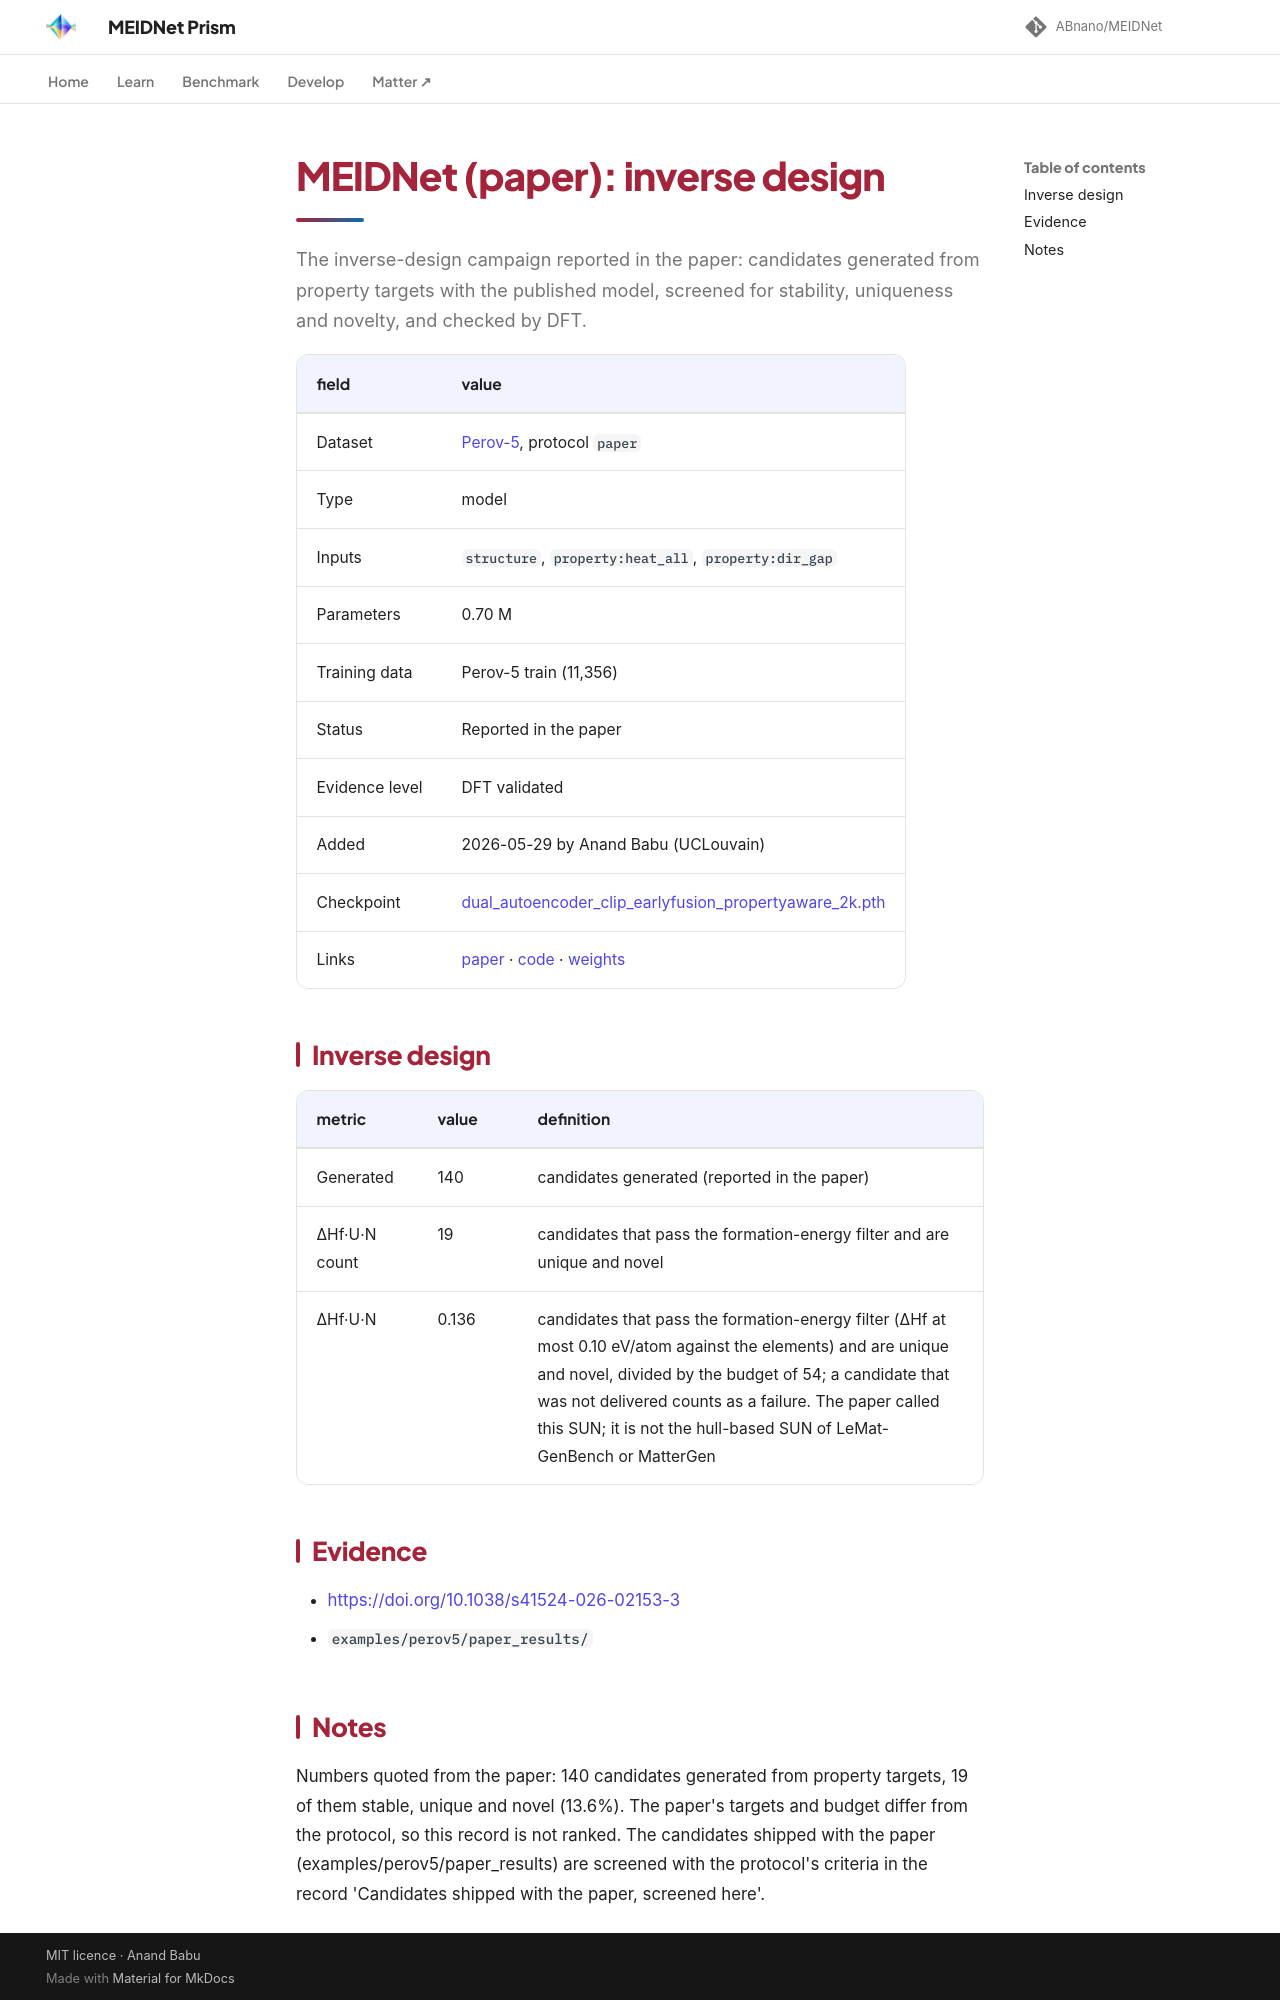

repository: ABnano/MEIDNet · page: benchmarks/results/paper-inverse-design.html · generator: mkdocs

# MEIDNet (paper): inverse design

The inverse-design campaign reported in the paper: candidates generated from property targets with the published model, screened for stability, uniqueness and novelty, and checked by DFT.

| field | value |
|---|---|
| Dataset | [Perov-5](../perov5.md), protocol `paper` |
| Type | model |
| Inputs | `structure`, `property:heat_all`, `property:dir_gap` |
| Parameters | 0.70 M |
| Training data | Perov-5 train (11,356) |
| Status | Reported in the paper |
| Evidence level | DFT validated |
| Added | 2026-05-29 by Anand Babu (UCLouvain) |
| Checkpoint | [dual_autoencoder_clip_earlyfusion_propertyaware_2k.pth](https://huggingface.co/Babu09/MEIDNet/blob/main/dual_autoencoder_clip_earlyfusion_propertyaware_2k.pth) |
| Links | [paper](https://doi.org/10.1038/s41524-026-02153-3) · [code](https://github.com/ABnano/MEIDNet) · [weights](https://huggingface.co/Babu09/MEIDNet/blob/main/dual_autoencoder_clip_earlyfusion_propertyaware_2k.pth) |

## Inverse design

| metric | value | definition |
|---|---|---|
| Generated | 140 | candidates generated (reported in the paper) |
| ΔHf·U·N count | 19 | candidates that pass the formation-energy filter and are unique and novel |
| ΔHf·U·N | 0.136 | candidates that pass the formation-energy filter (ΔHf at most 0.10 eV/atom against the elements) and are unique and novel, divided by the budget of 54; a candidate that was not delivered counts as a failure. The paper called this SUN; it is not the hull-based SUN of LeMat-GenBench or MatterGen |

## Evidence

- <https://doi.org/10.1038/s41524-026-02153-3>
- `examples/perov5/paper_results/`
